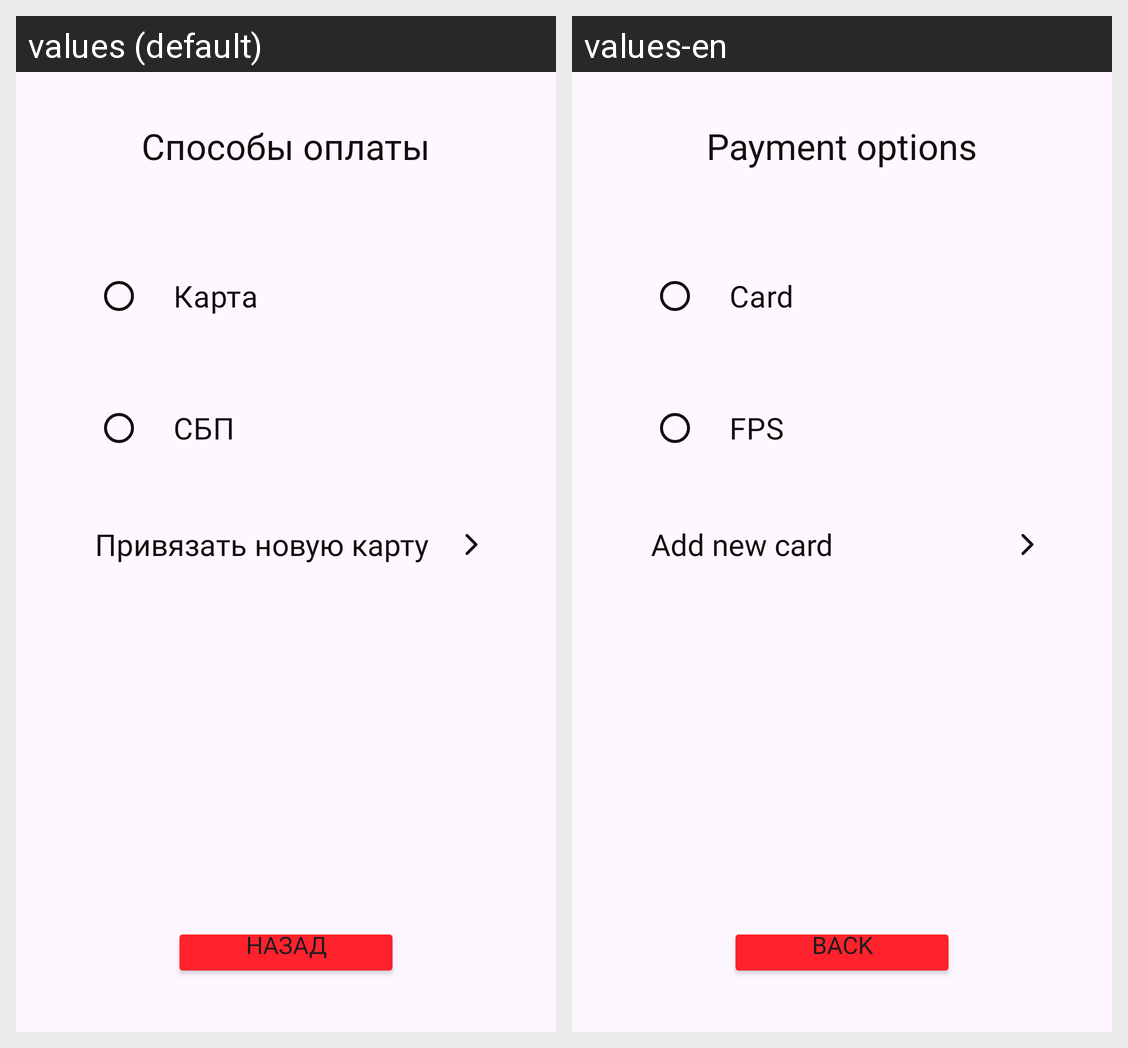

This grid shows one Android layout under two languages. Give, for every string resource on the screen, its name, the default text and each shown locale's text.
Android screen res/layout/activity_paying_options.xml rendered under 2 locales, left to right: values (default), values-en. Device: Nexus 5 (rendered at 1080×1920; each locale shown at half size, 540×960, under a caption strip naming it); theme Base.Theme.Restorumba.
Strings drawn on this screen, with the default value and each locale's value (text and hints the layout hard-codes, and strings that could not be matched under every locale, appear in the picture but are not listed):

payment_options
  values: Способы оплаты
  values-en: Payment options

card_option
  values: Карта
  values-en: Card

fps
  values: СБП
  values-en: FPS

add_new_card
  values: Привязать новую карту
  values-en: Add new card

back
  values: Назад
  values-en: Back
